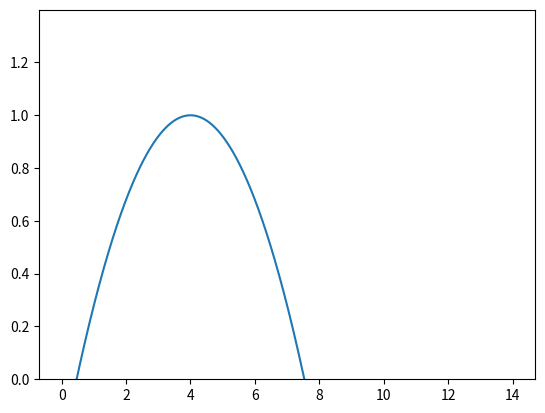

Reproduce this figure in Python.
import numpy as np
import matplotlib.pyplot as plt
import math

x = np.linspace(0, 14, 1000)
y = -.08*((x-4)**2) + 1

print(y)
plt.plot(x,y)
plt.ylim(ymin=0)
plt.show()